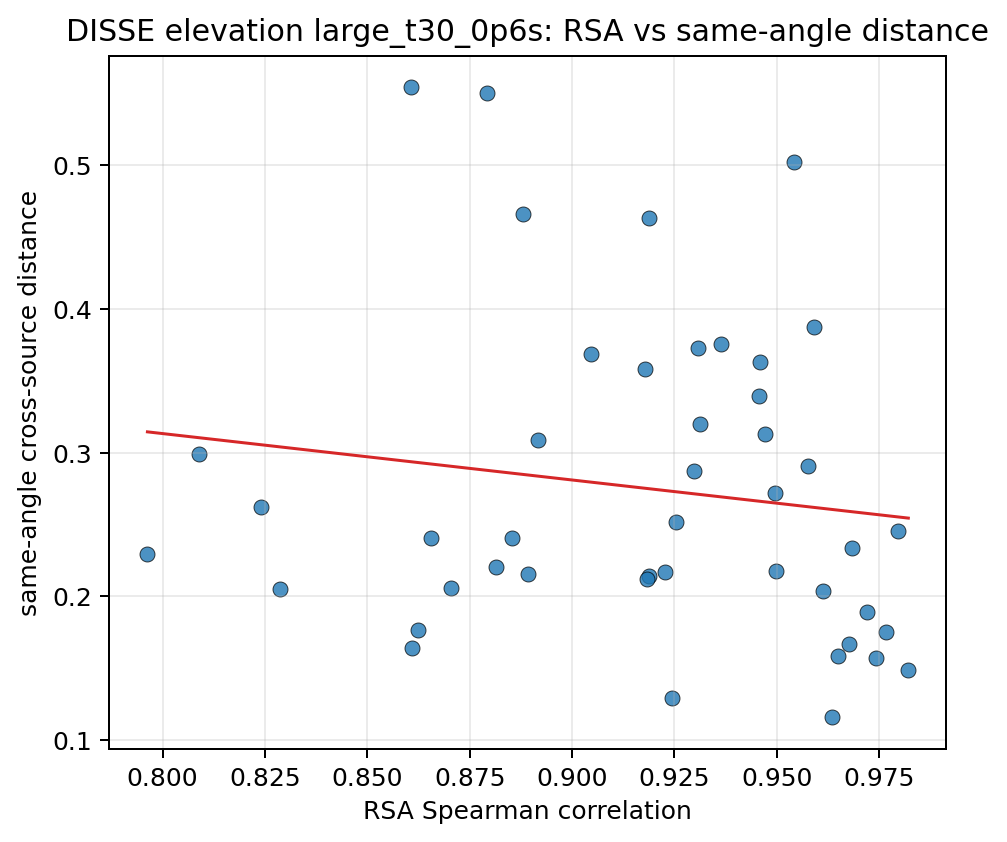

Data behind this chart, as committed beside it:
source_a, source_b, same_angle_mean, different_angle_mean, separation, pair_key, rsa_spearman
10037, 10203, 0.3132, 0.6231, 0.31, 10037__10203, 0.947
10037, 103289, 0.2169, 0.504, 0.2871, 10037__103289, 0.9226
10037, 103846, 0.1755, 0.471, 0.2955, 10037__103846, 0.9768
10037, 104403, 0.2061, 0.4758, 0.2697, 10037__104403, 0.8705
10037, 104937, 0.2403, 0.5222, 0.2819, 10037__104937, 0.8656
10037, 105490, 0.3392, 0.6701, 0.3309, 10037__105490, 0.9458
10037, 106039, 0.1671, 0.5016, 0.3345, 10037__106039, 0.9677
10037, 106612, 0.1585, 0.4123, 0.2538, 10037__106612, 0.965
10037, 107280, 0.1568, 0.4726, 0.3158, 10037__107280, 0.9743
10203, 103289, 0.5502, 0.8293, 0.2791, 10203__103289, 0.8793
10203, 103846, 0.3753, 0.6547, 0.2794, 10203__103846, 0.9364
10203, 104403, 0.2623, 0.5315, 0.2692, 10203__104403, 0.824
10203, 104937, 0.2049, 0.4862, 0.2813, 10203__104937, 0.8287
10203, 105490, 0.1293, 0.4842, 0.3549, 10203__105490, 0.9244
10203, 106039, 0.2144, 0.5587, 0.3443, 10203__106039, 0.9189
10203, 106612, 0.4634, 0.7045, 0.2411, 10203__106612, 0.9187
10203, 107280, 0.358, 0.6761, 0.3181, 10203__107280, 0.9179
103289, 103846, 0.3635, 0.6312, 0.2677, 103289__103846, 0.946
103289, 104403, 0.3872, 0.6567, 0.2695, 103289__104403, 0.959
103289, 104937, 0.5025, 0.781, 0.2785, 103289__104937, 0.9543
103289, 105490, 0.5545, 0.8586, 0.3041, 103289__105490, 0.8608
103289, 106039, 0.3727, 0.6766, 0.3039, 103289__106039, 0.9306
103289, 106612, 0.2908, 0.5293, 0.2384, 103289__106612, 0.9577
103289, 107280, 0.2178, 0.5129, 0.2951, 103289__107280, 0.9498
103846, 104403, 0.2406, 0.5003, 0.2597, 103846__104403, 0.8854
103846, 104937, 0.2204, 0.4917, 0.2713, 103846__104937, 0.8815
103846, 105490, 0.3201, 0.6379, 0.3178, 103846__105490, 0.9313
103846, 106039, 0.2036, 0.5216, 0.318, 103846__106039, 0.9614
103846, 106612, 0.1161, 0.3609, 0.2448, 103846__106612, 0.9636
103846, 107280, 0.2337, 0.5245, 0.2909, 103846__107280, 0.9683
104403, 104937, 0.1486, 0.4523, 0.3037, 104403__104937, 0.9821
104403, 105490, 0.299, 0.5932, 0.2942, 104403__105490, 0.8088
104403, 106039, 0.1768, 0.4676, 0.2909, 104403__106039, 0.8623
104403, 106612, 0.2519, 0.4851, 0.2332, 104403__106612, 0.9254
104403, 107280, 0.2154, 0.5024, 0.287, 104403__107280, 0.8893
104937, 105490, 0.2294, 0.5319, 0.3025, 104937__105490, 0.7963
104937, 106039, 0.1643, 0.4762, 0.3118, 104937__106039, 0.8609
104937, 106612, 0.2872, 0.5352, 0.248, 104937__106612, 0.9297
104937, 107280, 0.3092, 0.6043, 0.2951, 104937__107280, 0.8916
105490, 106039, 0.2118, 0.587, 0.3752, 105490__106039, 0.9184
105490, 106612, 0.4665, 0.7289, 0.2624, 105490__106612, 0.8881
105490, 107280, 0.369, 0.7022, 0.3332, 105490__107280, 0.9047
106039, 106612, 0.2718, 0.5417, 0.2699, 106039__106612, 0.9497
106039, 107280, 0.1888, 0.5268, 0.338, 106039__107280, 0.9719
106612, 107280, 0.2453, 0.4995, 0.2543, 106612__107280, 0.9797
